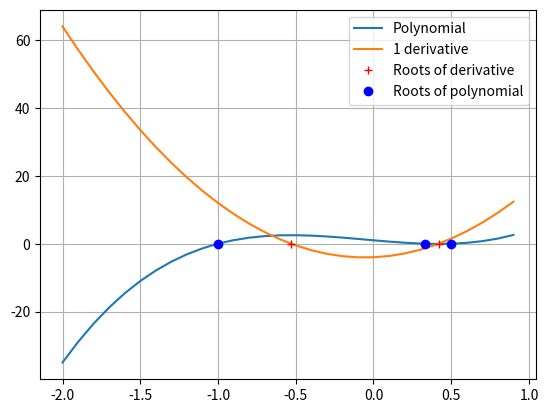

Reproduce this figure in Python.
import numpy as np
import math as mt
from numpy.polynomial import polynomial as p 
from numpy import array, zeros
from numpy.linalg import linalg as ln
import matplotlib.pyplot as mpl
import scipy as sc

#Polynomials a)
Pol1= [6, 1,-4, 1]
Roots_Pol = np.roots(Pol1)
print("Roots of polynomial are ", Roots_Pol)

#Polynomials b)
df = np.flip(Pol1)

b = p.polyder(df)
flipped_b= np.flip(b)
print("Roots of 1 derivative are", np.roots(flipped_b))

#Polynomials c)
start = -2
end = 1
plotstep = 0.1


Pol2 = np.flip(Pol1)
x = np.arange(start, end, plotstep)
c = p.polyval(x, Pol2)


l = np.roots(flipped_b)
c2 = p.polyval(x, b)

mpl.plot(x,c, label="Polynomial")
mpl.plot(x, c2, label="1 derivative")
mpl.plot(l, np.zeros(len(l)), 'r+', label= 'Roots of derivative')
#mpl.plot(0.41911132, 0, 'bo')
mpl.plot(Roots_Pol, np.zeros(len(Roots_Pol)), 'bo', label = 'Roots of polynomial')
mpl.legend()
mpl.grid()
mpl.show()

''
#Polynomials d)


a = np.sort(Roots_Pol)[-2]
b = np.sort(Roots_Pol)[-1]

squared_pol = p.polymul(Pol2, Pol2)

V_coef = p.polyint(squared_pol, scl=np.pi, lbnd= a)
V = p.polyval(b, V_coef)
print('d)\nVolume of the figure is\t',V)



#Matrices 

A = ([4.5, -2.3, 2.3],[2.3, 1.2, -4.2], [5.3, 2.7, 5.3])

A = np.array(A)
A= A.reshape((3,3))

B = ([55, 21 , 3], [4, 33, 2], [1, 2, 4])

B = np.array(B)
B = B.reshape((3,3))

#     a)

print('a)\nMatrix A transponded\n' ,np.transpose(A))

#     b)
AB = np.matmul(A,B)
print('b)\nAB\n', AB)

#     c)
BA = np.matmul(B, A)
print('c)\nAB = B', np.array_equal(AB,BA))

#     d)
print("d)\n(AB)^-1 = B^-1 A^-1 is\n", np.array_equal(np.transpose(AB), np.matmul(np.transpose(B), np.transpose(A))))

#     e)
eq = ([1, 1, -2, 1], [-2, 3, 4, -3], [1, 6, 0, -1], [1, 9, 0, -1])
reses= ([2,2,1,12])
print('e)\nSolutions are\n', ln.solve(eq, reses))